Dataset: Dataset (GitHub, MITLLRacecar/Student). Classes: asphalt, dirt, grassy, rocky.

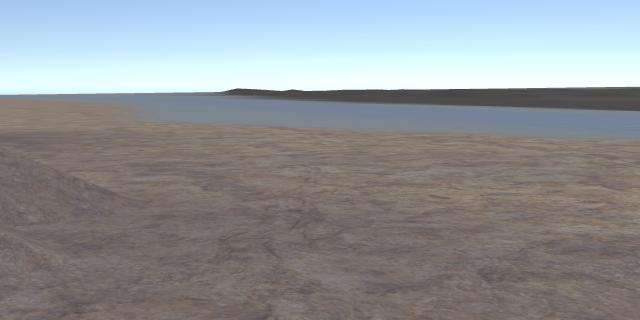
Label: rocky

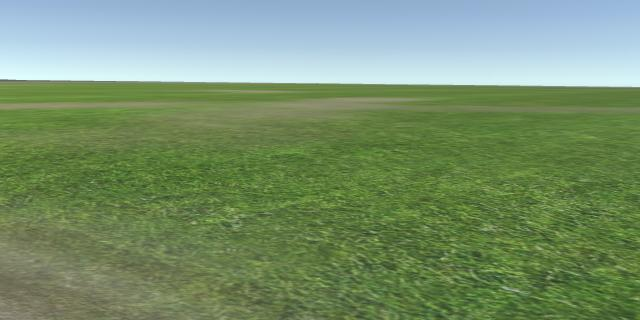
Label: grassy

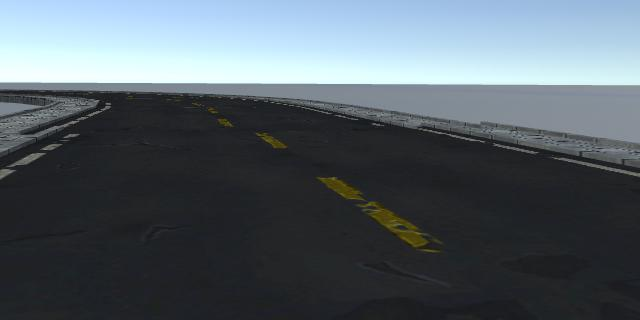
Label: asphalt

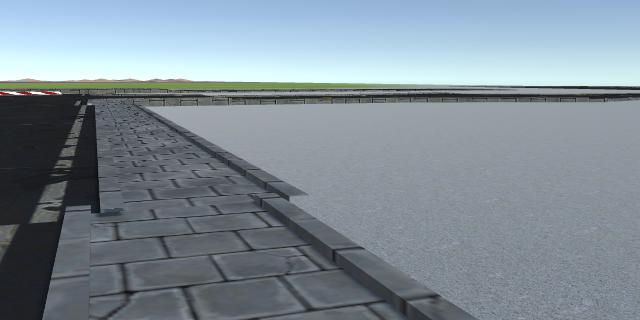
Label: asphalt

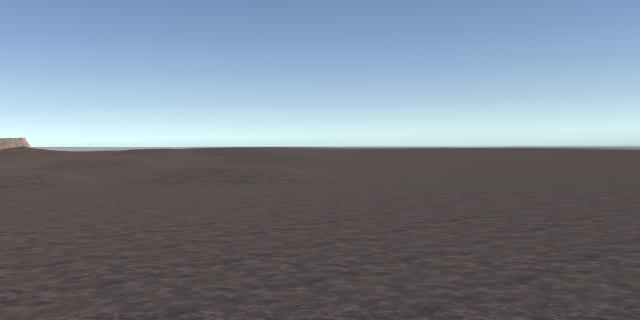
Label: dirt

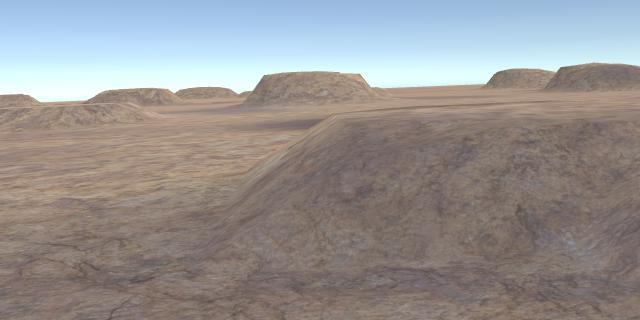
Label: rocky
